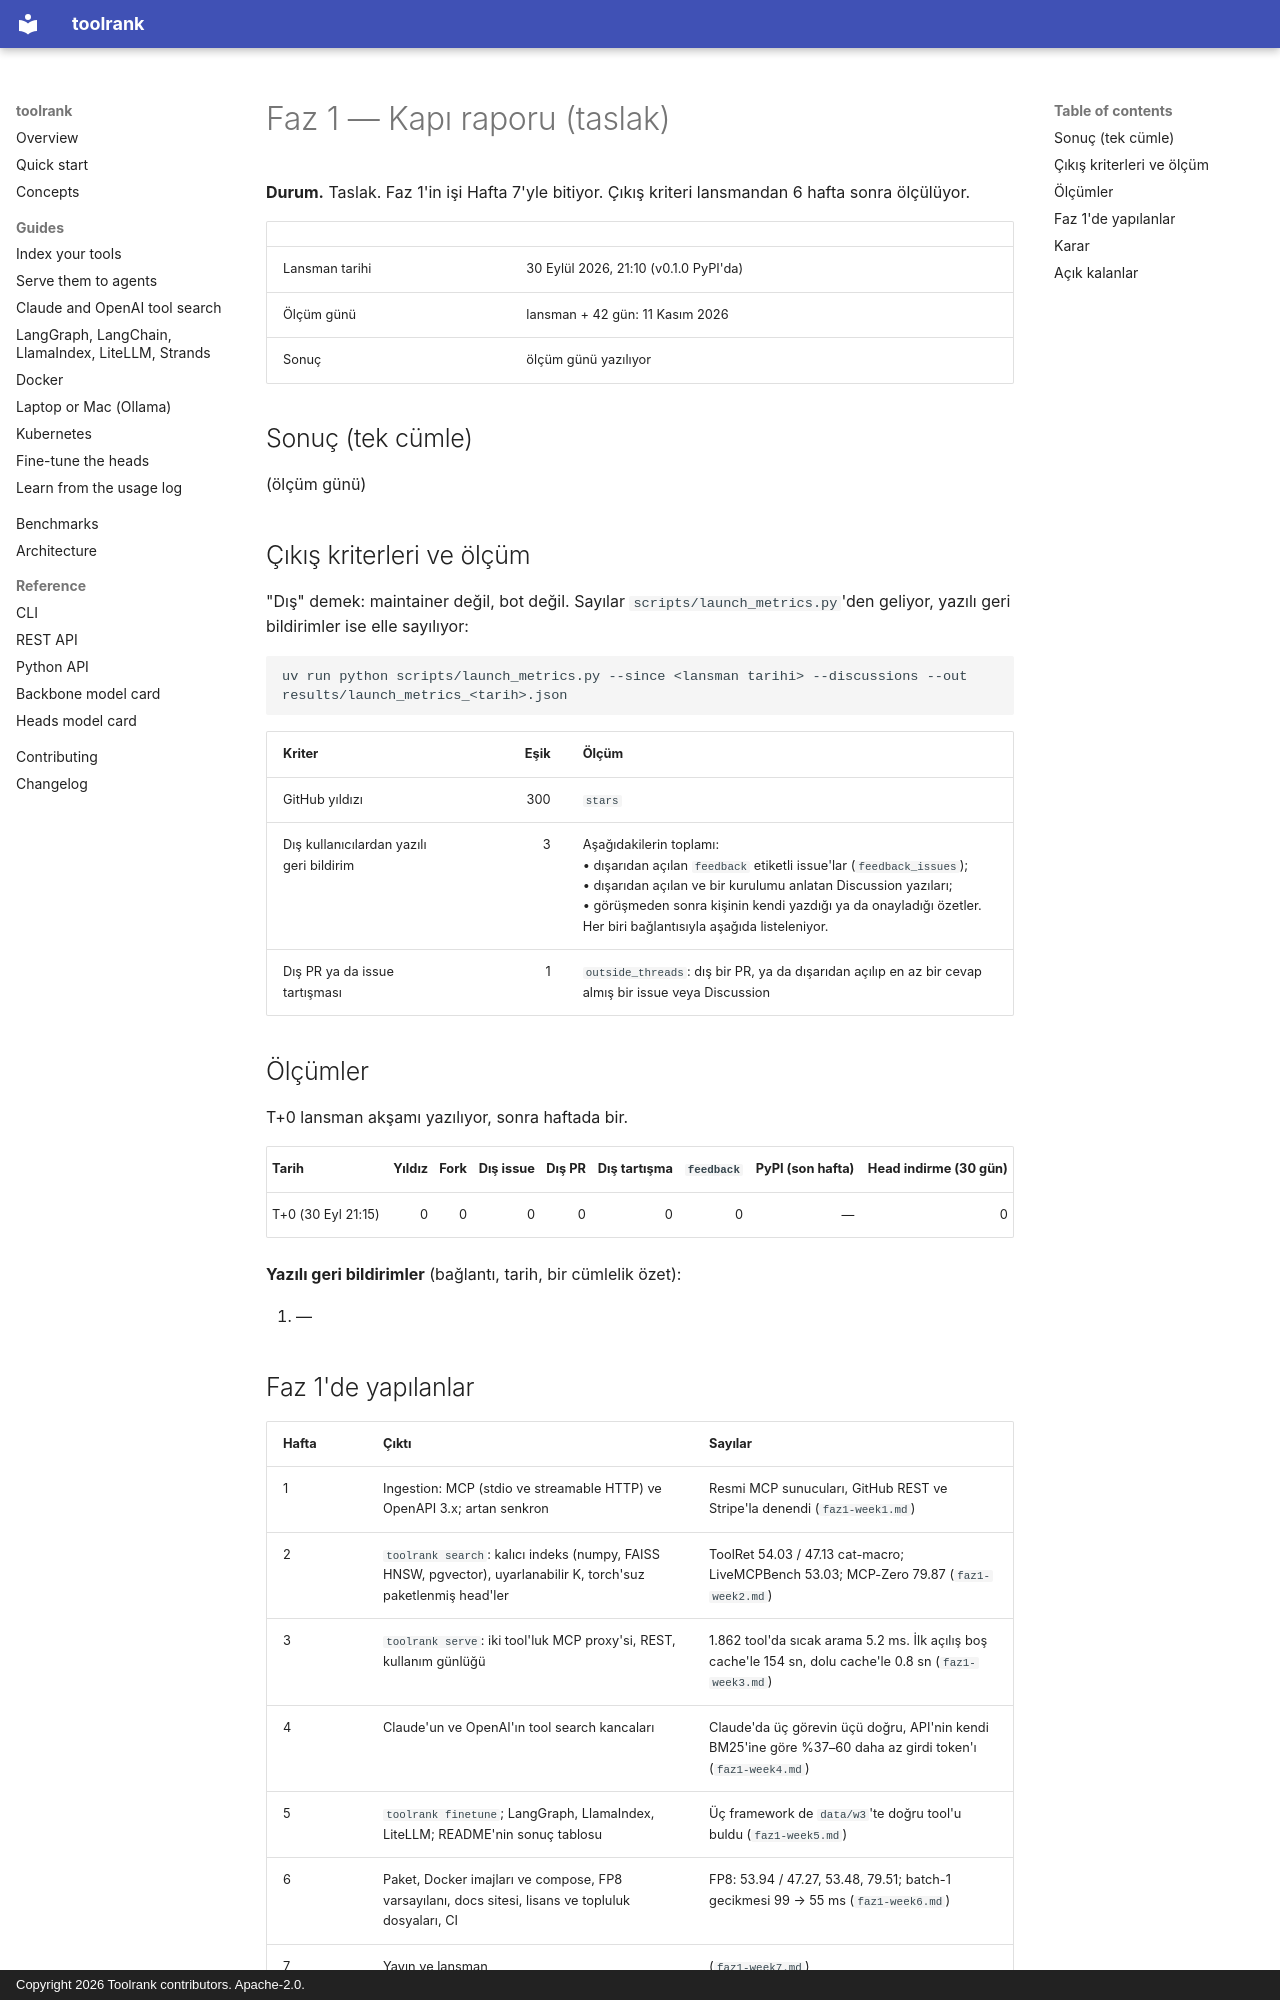

repository: yasinyaman/toolrank · page: reports/faz1-gate/index.html · generator: mkdocs · copyright: Copyright 2026 Toolrank contributors. Apache-2.0.

# Faz 1 — Kapı raporu (taslak)

**Durum.** Taslak. Faz 1'in işi Hafta 7'yle bitiyor. Çıkış kriteri lansmandan 6 hafta sonra ölçülüyor.

| | |
| --- | --- |
| Lansman tarihi | 30 Eylül 2026, 21:10 (v0.1.0 PyPI'da) |
| Ölçüm günü | lansman + 42 gün: 11 Kasım 2026 |
| Sonuç | ölçüm günü yazılıyor |

## Sonuç (tek cümle)

(ölçüm günü)

## Çıkış kriterleri ve ölçüm

"Dış" demek: maintainer değil, bot değil. Sayılar `scripts/launch_metrics.py`'den geliyor, yazılı geri
bildirimler ise elle sayılıyor:

```bash
uv run python scripts/launch_metrics.py --since <lansman tarihi> --discussions --out results/launch_metrics_<tarih>.json
```

| Kriter | Eşik | Ölçüm |
| --- | ---: | --- |
| GitHub yıldızı | 300 | `stars` |
| Dış kullanıcılardan yazılı geri bildirim | 3 | Aşağıdakilerin toplamı:<br>• dışarıdan açılan `feedback` etiketli issue'lar (`feedback_issues`);<br>• dışarıdan açılan ve bir kurulumu anlatan Discussion yazıları;<br>• görüşmeden sonra kişinin kendi yazdığı ya da onayladığı özetler.<br>Her biri bağlantısıyla aşağıda listeleniyor. |
| Dış PR ya da issue tartışması | 1 | `outside_threads`: dış bir PR, ya da dışarıdan açılıp en az bir cevap almış bir issue veya Discussion |

## Ölçümler

T+0 lansman akşamı yazılıyor, sonra haftada bir.

| Tarih | Yıldız | Fork | Dış issue | Dış PR | Dış tartışma | `feedback` | PyPI (son hafta) | Head indirme (30 gün) |
| --- | ---: | ---: | ---: | ---: | ---: | ---: | ---: | ---: |
| T+0 (30 Eyl 21:15) | 0 | 0 | 0 | 0 | 0 | 0 | — | 0 |

**Yazılı geri bildirimler** (bağlantı, tarih, bir cümlelik özet):

1. —

## Faz 1'de yapılanlar

| Hafta | Çıktı | Sayılar |
| --- | --- | --- |
| 1 | Ingestion: MCP (stdio ve streamable HTTP) ve OpenAPI 3.x; artan senkron | Resmi MCP sunucuları, GitHub REST ve Stripe'la denendi (`faz1-week1.md`) |
| 2 | `toolrank search`: kalıcı indeks (numpy, FAISS HNSW, pgvector), uyarlanabilir K, torch'suz paketlenmiş head'ler | ToolRet 54.03 / 47.13 cat-macro; LiveMCPBench 53.03; MCP-Zero 79.87 (`faz1-week2.md`) |
| 3 | `toolrank serve`: iki tool'luk MCP proxy'si, REST, kullanım günlüğü | 1.862 tool'da sıcak arama 5.2 ms. İlk açılış boş cache'le 154 sn, dolu cache'le 0.8 sn (`faz1-week3.md`) |
| 4 | Claude'un ve OpenAI'ın tool search kancaları | Claude'da üç görevin üçü doğru, API'nin kendi BM25'ine göre %37–60 daha az girdi token'ı (`faz1-week4.md`) |
| 5 | `toolrank finetune`; LangGraph, LlamaIndex, LiteLLM; README'nin sonuç tablosu | Üç framework de `data/w3`'te doğru tool'u buldu (`faz1-week5.md`) |
| 6 | Paket, Docker imajları ve compose, FP8 varsayılanı, docs sitesi, lisans ve topluluk dosyaları, CI | FP8: 53.94 / 47.27, 53.48, 79.51; batch-1 gecikmesi 99 → 55 ms (`faz1-week6.md`) |
| 7 | Yayın ve lansman | (`faz1-week7.md`) |

## Karar

Ölçüm günü yazılıyor. Kriterler tuttu mu, tutmadıysa kapsam nasıl daralıyor? Takvim kaymıyor.
